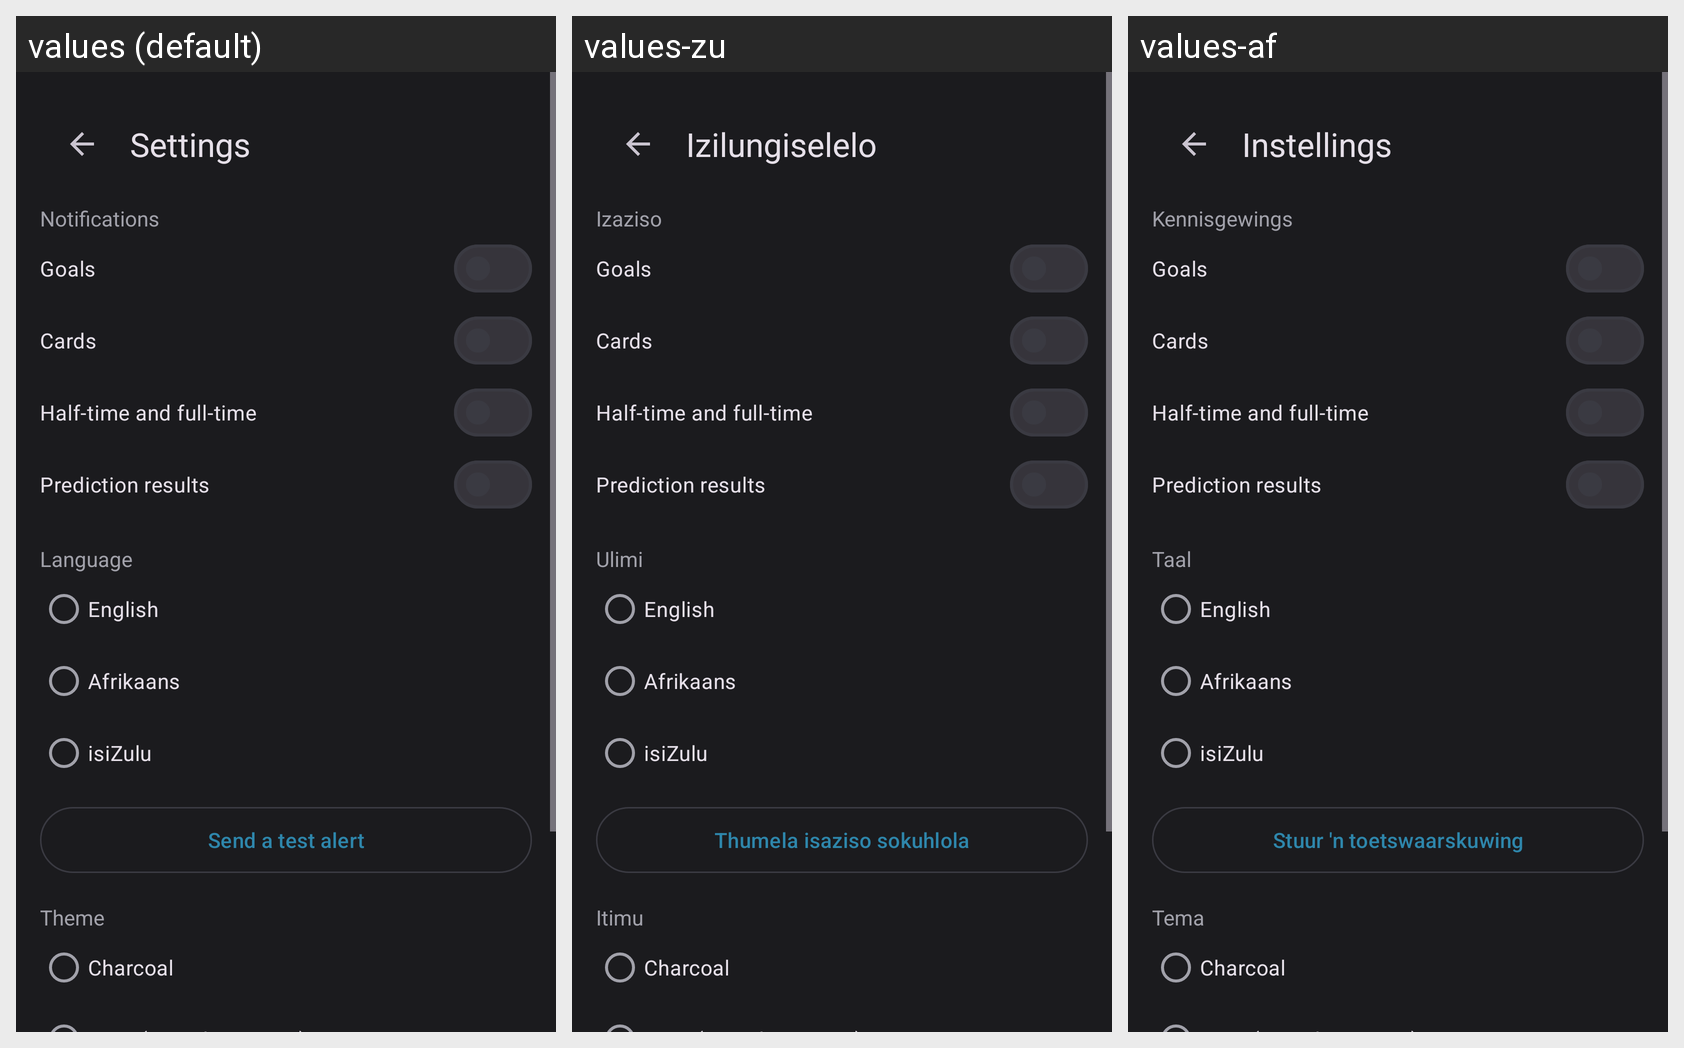

Locale-by-locale string values for the Android screen shown in this grid:
Android screen res/layout/activity_settings.xml rendered under 3 locales, left to right: values (default), values-zu, values-af. Device: Nexus 5 (rendered at 1080×1920; each locale shown at half size, 540×960, under a caption strip naming it); theme Theme.PitchPulse.
Strings drawn on this screen, with the default value and each locale's value (text and hints the layout hard-codes, and strings that could not be matched under every locale, appear in the picture but are not listed):

settings
  values: Settings
  values-zu: Izilungiselelo
  values-af: Instellings

notifications
  values: Notifications
  values-zu: Izaziso
  values-af: Kennisgewings

language
  values: Language
  values-zu: Ulimi
  values-af: Taal

lang_en
  values: English
  values-zu: English
  values-af: English

lang_af
  values: Afrikaans
  values-zu: Afrikaans
  values-af: Afrikaans

lang_zu
  values: isiZulu
  values-zu: isiZulu
  values-af: isiZulu

test_alert
  values: Send a test alert
  values-zu: Thumela isaziso sokuhlola
  values-af: Stuur 'n toetswaarskuwing

theme
  values: Theme
  values-zu: Itimu
  values-af: Tema
